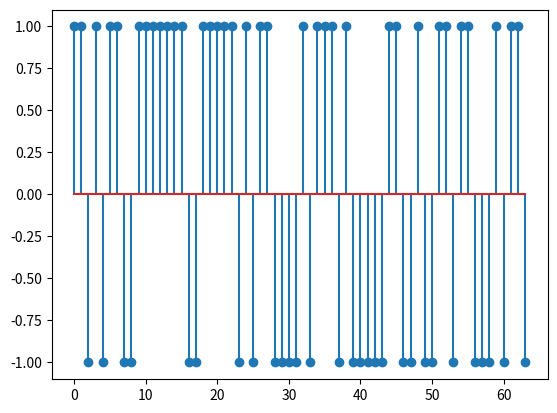

This figure's Python source: (Note: this script raises an exception after producing the figure.)



import matplotlib.pyplot as plt

import numpy as np



def get_random_data(length: int):
    return np.random.randint(0, 2, length)



def get_random_signal(length: int):
    return (get_random_data(length) - 0.5) * 2



if __name__ == "__main__":
    random_signal = get_random_signal(64)


    plt.stem(random_signal)
    plt.savefig("output/task_1_random_signal.svg")

    print(f"Sequence: [{' '.join(map(str, map(int, random_signal)))}]")
    print(f"Average: {np.sum(random_signal) / len(random_signal)}")






